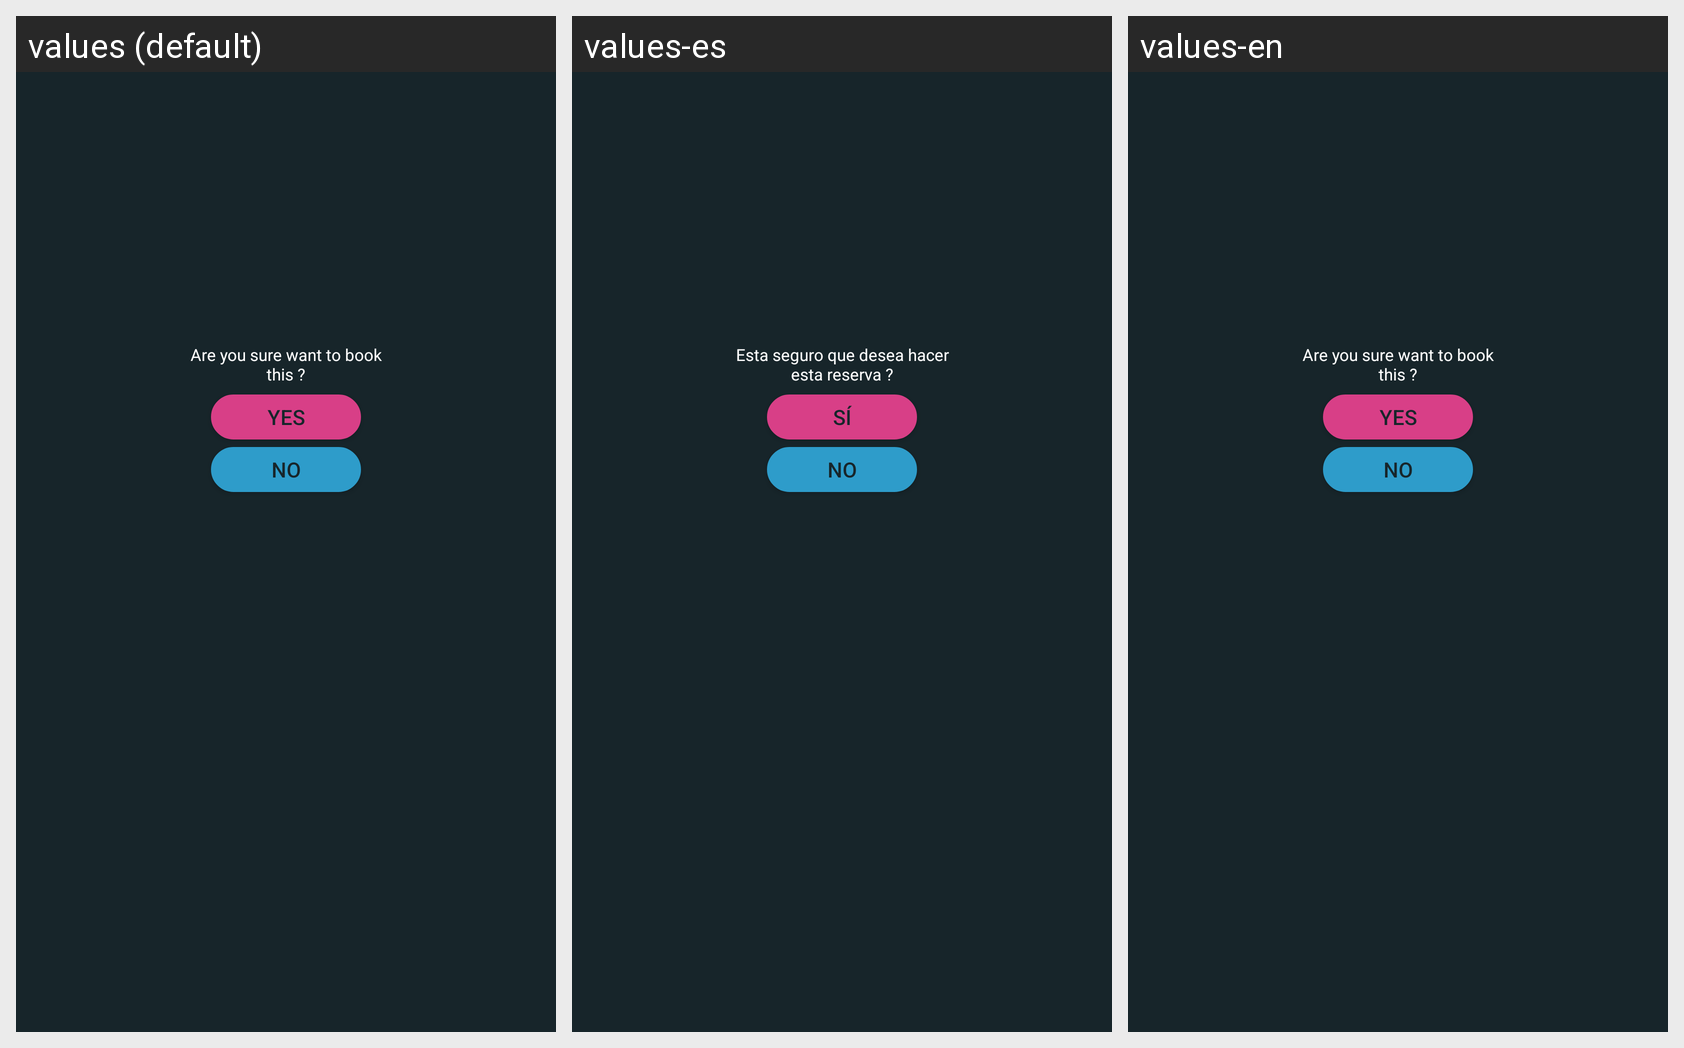

Strings drawn on this Android screen and how each of the app's shown locales translates them:
Android screen res/layout/activity_booking_popup.xml rendered under 3 locales, left to right: values (default), values-es, values-en. Device: Nexus 5 (rendered at 1080×1920; each locale shown at half size, 540×960, under a caption strip naming it); theme AppTheme.
Strings drawn on this screen, with the default value and each locale's value (text and hints the layout hard-codes, and strings that could not be matched under every locale, appear in the picture but are not listed):

questionBooking
  values: Are you sure want to book this ?
  values-es: Esta seguro que desea hacer esta reserva ?
  values-en: Are you sure want to book this ?

yesLabel
  values: Yes
  values-es: Sí
  values-en: Yes

noLabel
  values: No
  values-es: No
  values-en: No
